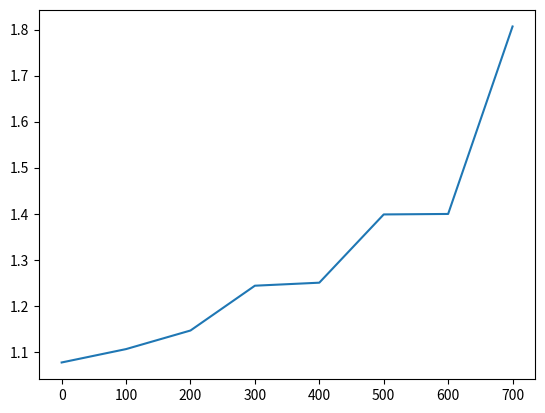

The matplotlib source for this figure:
import numpy as np
import matplotlib.pyplot as plt
# Измеряем период волны в непрерывном режиме
T4=7.9*1*10**(-6)
T=T4/4
print('Период волны, T=',T,' с')


# измеряем длину волны, перемещая катушки приемника по полуволновым пучностям, от 0 до 20 максимума
print('Длина волны, lambda=',(718-612)/10,' мм')
# l=np.array([792,787,782,777,772,766,761,755,750,745,740,734,728,723,718,713,])

# максимальная амплитуда в пучности
Imax=5.1*0.02
#минимальная амплитуда в узле
Imin=3.4*0.01
KSV=Imax/Imin
print('КСВ, =',KSV)




# как поставить фазовую пластинку в диагональное положение




l=0.138
r=0.122

ri=40/1000+l # (40=860)


rp=np.array([
	0, 100,200,300,400,500,600,700
	])
Max=np.array([
	5,5,4.6,5.1,4.8,5.3,5,4.7
	])*0.05
Min=np.array([
	2.4,2.8,3,4.2,4,5.4,5.1,6.3
	])*0.02
print(Max/Min)
plt.plot(rp,(Max**2+Min**2)/(Max**2-Min**2))
# plt.plot(rp,Min/Max)
plt.show()

# оба в центре
ri=350
rp=394
Imax=3.9*0.02
Imin=2*0.01
print(Imax/Imin)

# передатчик в центре, приемник справа
ri=350
rp=0
Imax=3.5*0.02
Imin=1*0.01
print(Imax/Imin)

# оба справа
ri=728
rp=0
Imax=3.9*0.05
Imin=1.9*0.02
print(Imax/Imin)




rp1=874
rp2=661
# drp=(rp1-rp2)/10
print('Длина волны вторым способом, lambda=',(rp1-rp2)/20,' мм')


# период максимумов при движении передающей катушки. Выставляем одну фазу

ri1=151
ri2=256
print('Период по излучателю ',(ri2-ri1)/10,' мм')

# R1=np.array([200,550,150])
# R2=np.array([200,600,100])

# t1=np.array([2.2, 4.3, 4.8, 6.8])
# t2=np.array([2.4, 4.1, 5, 6.6])

# t1=t1*50*10**(-6)
# t2=t2*50*10**(-6)



# def s(R):
# 	R=R/1000
# 	R=R+np.array([l,0,r])
# 	r1=R[0]
# 	r2=R[1]
# 	r3=R[2]

# 	s1=r2
# 	s2=r2+2*r3
# 	s3=2*r1+r2
# 	s4=2*r1+r2+2*r3

# 	s=np.array([s1,s2,s3,s4])
# 	return s


# print(s(R1)/t1)
# ds=s(R2)-s(R1)
# # print(s(R1))
# # print(s(R2))
# dt=t2-t1
# print(ds/dt)